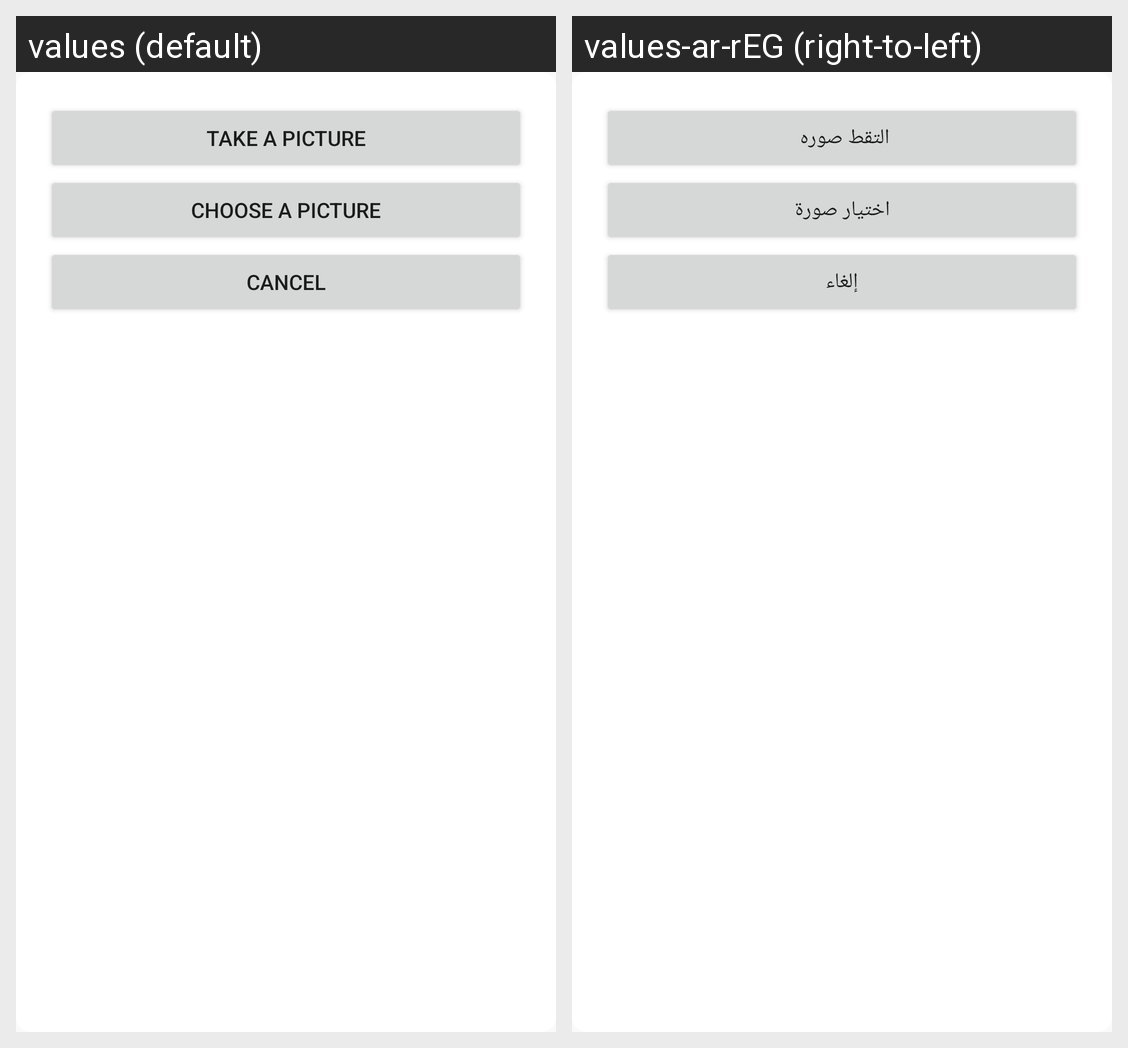

The same Android screen rendered under two of its app's locales, left to right. List the strings drawn on it with the default value and each locale's translation.
Android screen res/layout/view_sell.xml rendered under 2 locales, left to right: values (default), values-ar-rEG (right-to-left). Device: Nexus 5 (rendered at 1080×1920; each locale shown at half size, 540×960, under a caption strip naming it); theme AppTheme.
Strings drawn on this screen, with the default value and each locale's value (text and hints the layout hard-codes, and strings that could not be matched under every locale, appear in the picture but are not listed):

sell_cameraButton
  values: Take a picture
  values-ar-rEG: التقط صوره 

sell_galleryButton
  values: Choose a picture
  values-ar-rEG: اختيار صورة

button_cancel
  values: Cancel
  values-ar-rEG: إلغاء
